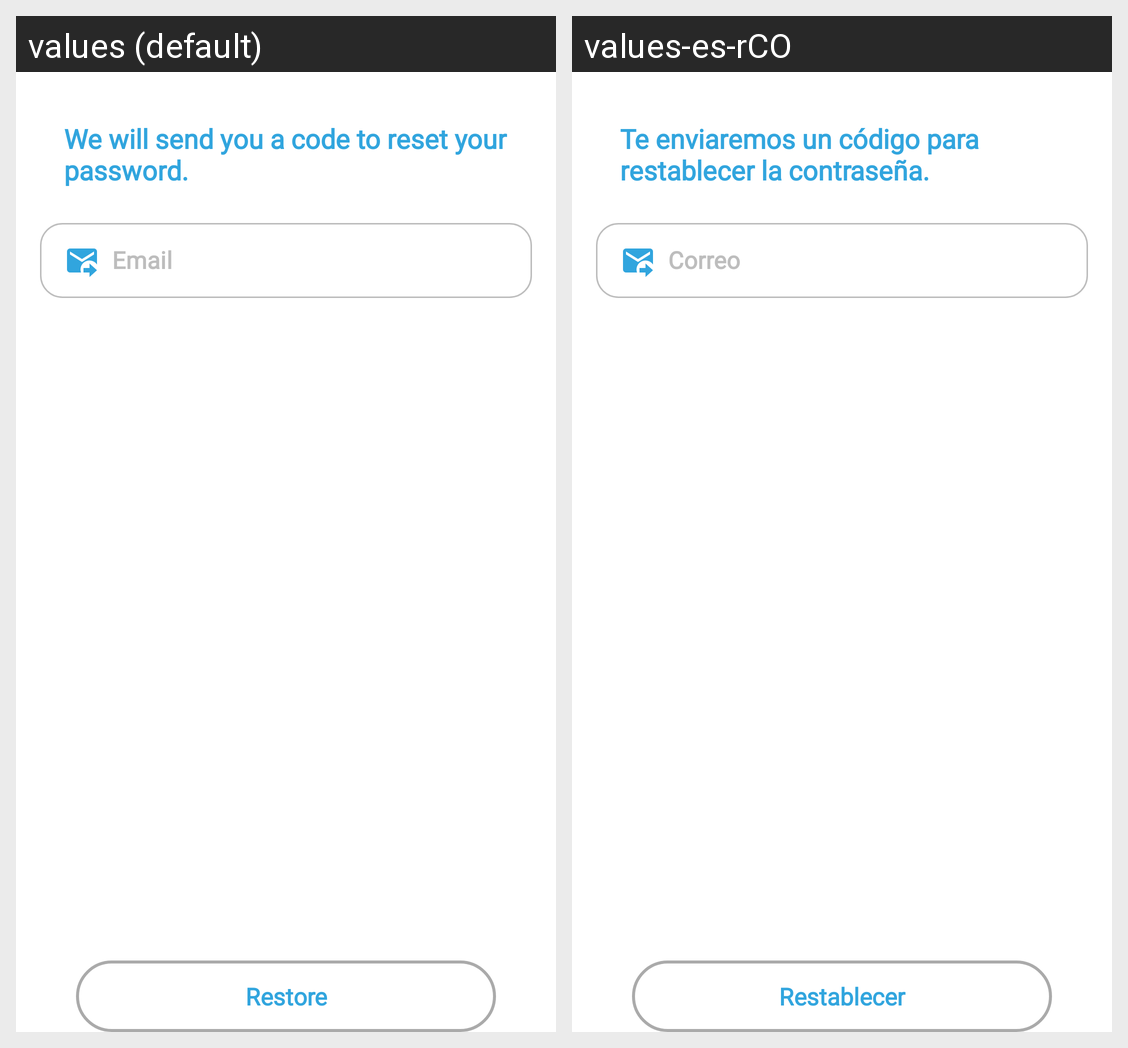

For this localized Android screen grid, give each drawn string resource with its value in every locale shown.
Android screen res/layout/forgot_fragment.xml rendered under 2 locales, left to right: values (default), values-es-rCO. Device: Nexus 5 (rendered at 1080×1920; each locale shown at half size, 540×960, under a caption strip naming it); theme AppTheme.
Strings drawn on this screen, with the default value and each locale's value (text and hints the layout hard-codes, and strings that could not be matched under every locale, appear in the picture but are not listed):

string_restore
  values: Restore
  values-es-rCO: Restablecer

string_forgot_body
  values: We will send you a code to reset your password.
  values-es-rCO: Te enviaremos un código para restablecer la contraseña.

string_email
  values: Email
  values-es-rCO: Correo
